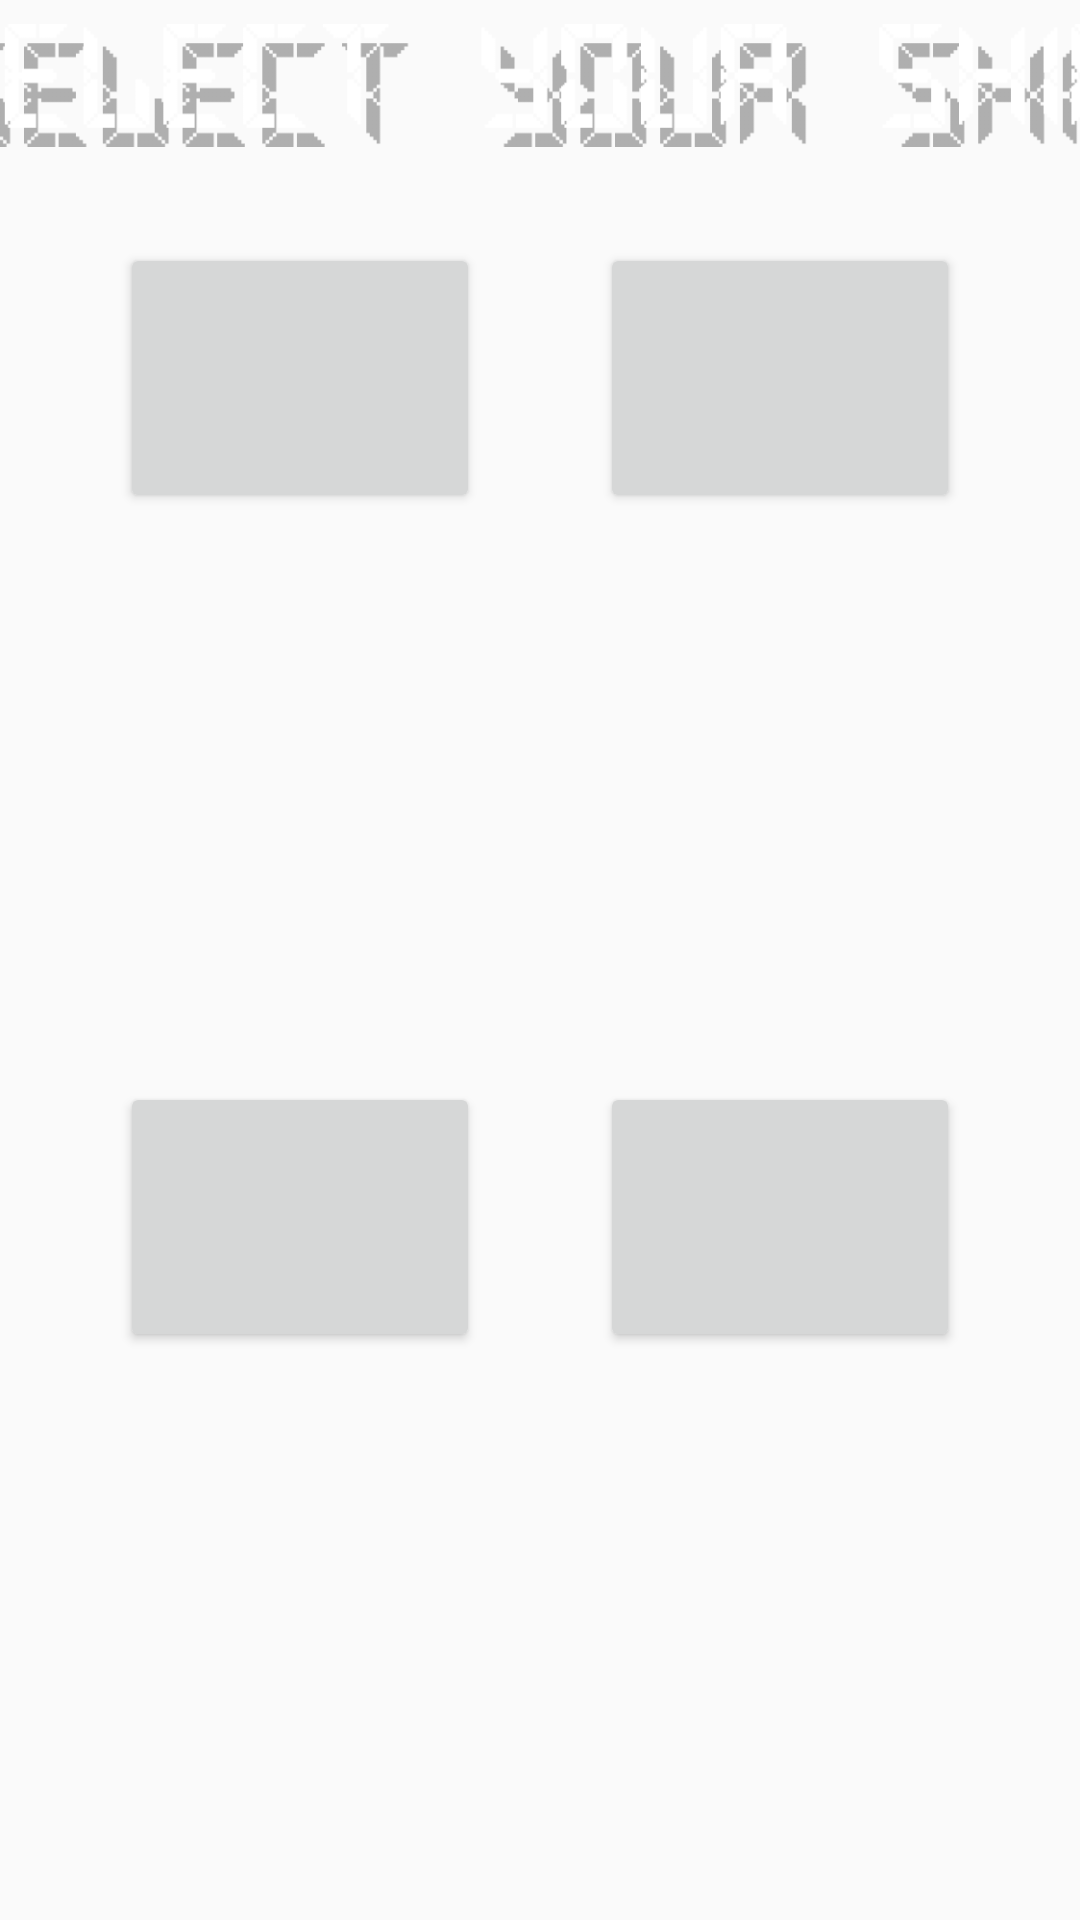

Reconstruct the res/layout file that produces this screen, plus the resources it refers to.
<!-- AndroidManifest.xml: application theme AppTheme -->
<!-- res/layout/fragment_select_character.xml -->
<?xml version="1.0" encoding="utf-8"?>
<android.support.constraint.ConstraintLayout xmlns:android="http://schemas.android.com/apk/res/android"
    xmlns:app="http://schemas.android.com/apk/res-auto"
    xmlns:tools="http://schemas.android.com/tools"
    android:layout_width="match_parent"
    android:layout_height="match_parent"
    android:id="@+id/relativeLayout2">

    <Button
        android:id="@+id/select_A"
        android:layout_width="120dp"
        android:layout_height="90dp"
        android:layout_marginTop="32dp"
        app:layout_constraintEnd_toStartOf="@+id/select_B"
        app:layout_constraintStart_toStartOf="parent"
        app:layout_constraintTop_toBottomOf="@+id/imageView3" />

    <Button
        android:id="@+id/select_B"
        android:layout_width="120dp"
        android:layout_height="90dp"
        android:layout_marginBottom="32dp"
        android:layout_marginTop="32dp"
        app:layout_constraintBottom_toTopOf="@+id/select_C"
        app:layout_constraintEnd_toEndOf="parent"
        app:layout_constraintStart_toEndOf="@+id/select_A"
        app:layout_constraintTop_toBottomOf="@+id/imageView3"
        app:layout_constraintVertical_bias="0.0" />

    <Button
        android:id="@+id/select_C"
        android:layout_width="120dp"
        android:layout_height="90dp"
        android:layout_marginBottom="8dp"
        android:layout_marginTop="8dp"
        app:layout_constraintBottom_toBottomOf="parent"
        app:layout_constraintEnd_toStartOf="@+id/select_D"
        app:layout_constraintStart_toStartOf="parent"
        app:layout_constraintTop_toBottomOf="@+id/select_A" />

    <Button
        android:id="@+id/select_D"
        android:layout_width="120dp"
        android:layout_height="90dp"
        android:layout_marginBottom="8dp"
        android:layout_marginTop="8dp"
        app:layout_constraintBottom_toBottomOf="parent"
        app:layout_constraintEnd_toEndOf="parent"
        app:layout_constraintStart_toEndOf="@+id/select_C"
        app:layout_constraintTop_toBottomOf="@+id/select_B" />

    <ImageView
        android:id="@+id/imageView3"
        android:layout_width="442dp"
        android:layout_height="41dp"
        android:layout_marginEnd="8dp"
        android:layout_marginLeft="8dp"
        android:layout_marginRight="8dp"
        android:layout_marginStart="8dp"
        android:layout_marginTop="8dp"
        app:layout_constraintEnd_toEndOf="parent"
        app:layout_constraintStart_toStartOf="parent"
        app:layout_constraintTop_toTopOf="parent"
        app:srcCompat="@drawable/select" />

</android.support.constraint.ConstraintLayout>
<!-- resources referenced by this layout -->
<resources>
  <!-- drawable select: png bitmap (drawable-nodpi, 9111 bytes) -->
  <style name="AppTheme" parent="Theme.AppCompat.Light.DarkActionBar">
          <item name="android:soundEffectsEnabled">false</item>
          
          <item name="colorPrimary">@color/colorPrimary</item>
          <item name="colorPrimaryDark">@color/colorPrimaryDark</item>
          <item name="colorAccent">@color/colorAccent</item>
      </style>
  <color name="colorPrimary">#000000</color>
  <color name="colorPrimaryDark">#707070</color>
  <color name="colorAccent">#D81B60</color>
</resources>
